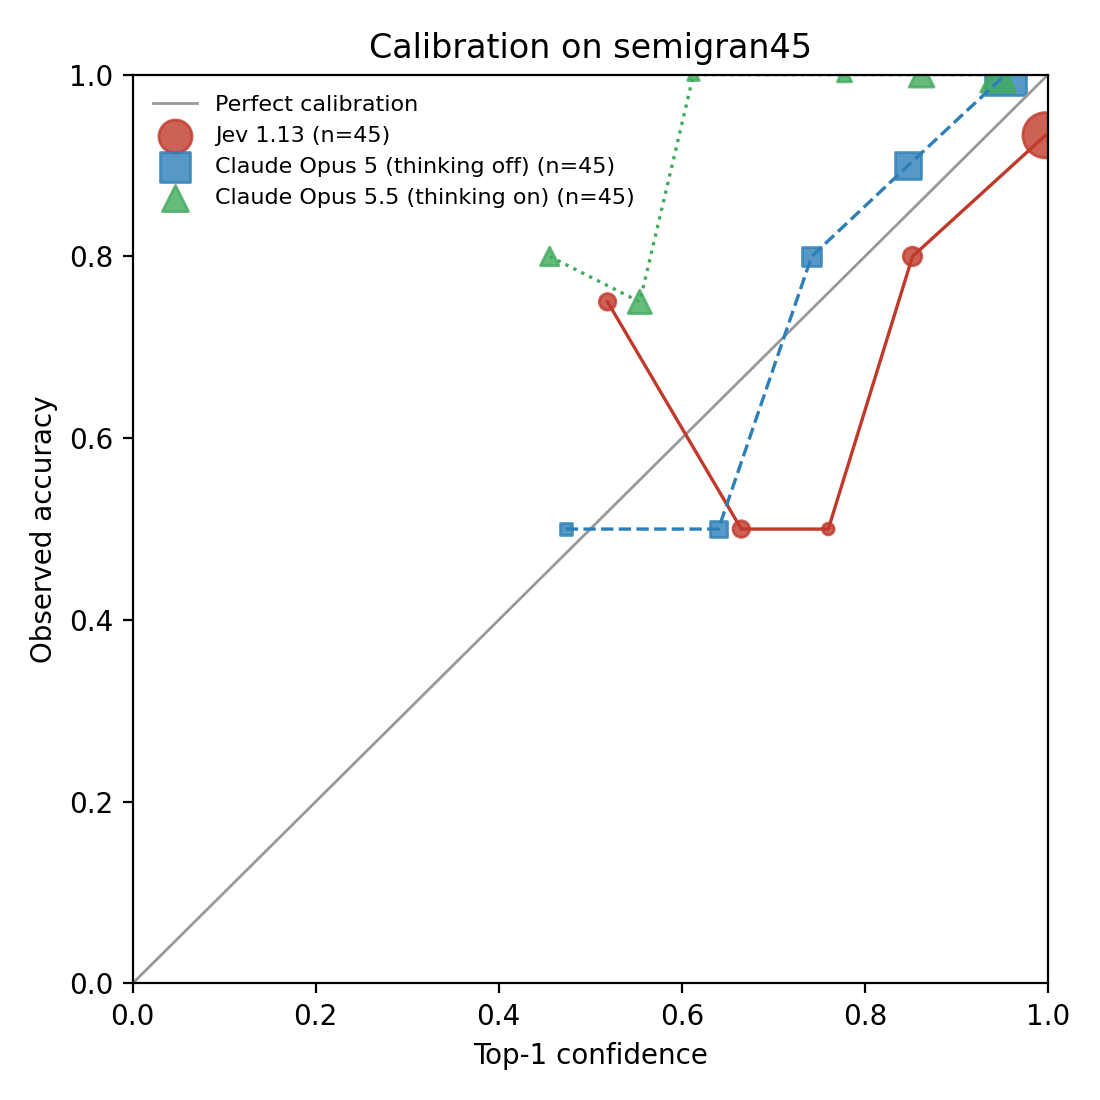

Values plotted in this chart, from the file beside it:
model, bin, n, mean_confidence, accuracy
jev, 0.5-0.6, 4, 0.5189, 0.75
jev, 0.6-0.7, 4, 0.665, 0.5
jev, 0.7-0.8, 2, 0.76, 0.5
jev, 0.8-0.9, 5, 0.852, 0.8
jev, 0.9-1.0, 30, 0.9973, 0.9333
opus5_nothink, 0.4-0.5, 2, 0.4732, 0.5
opus5_nothink, 0.6-0.7, 4, 0.64, 0.5
opus5_nothink, 0.7-0.8, 5, 0.7418, 0.8
opus5_nothink, 0.8-0.9, 10, 0.8471, 0.9
opus5_nothink, 0.9-1.0, 24, 0.9535, 1.0
opus_verbalized, 0.4-0.5, 5, 0.4557, 0.8
opus_verbalized, 0.5-0.6, 8, 0.554, 0.75
opus_verbalized, 0.6-0.7, 2, 0.6128, 1.0
opus_verbalized, 0.7-0.8, 3, 0.7777, 1.0
opus_verbalized, 0.8-0.9, 9, 0.862, 1.0
opus_verbalized, 0.9-1.0, 18, 0.9457, 1.0
